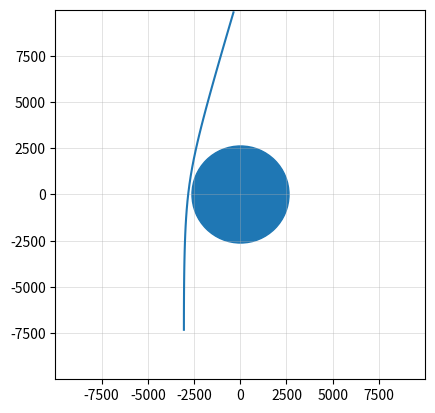
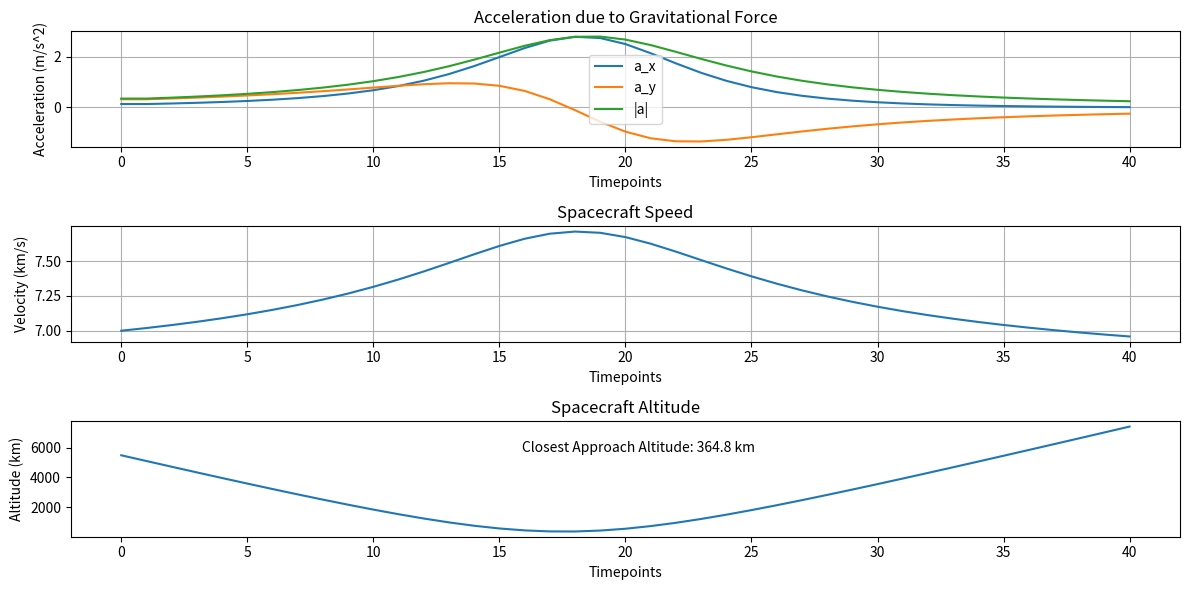

The script that saved these images, in order:
import numpy as np
import math
import matplotlib.pyplot as plt

def grav_acc(s_x, s_y, planet_mass):
    '''
    takes in x,y components of position vector from the planet and mass of planet
    finds acceleration components

    input: s_x, s_y, planet_mass
    output: a_x (m/s), a_y (m/s)
    '''
    s = math.sqrt(s_x**2 + s_y**2)
    #formula for a is GMp/s^2
    big_G = 6.67e-11
    a = (big_G*planet_mass)/(s**2)

    sin_beta = -(s_x)/s
    cos_beta = -(s_y)/s

    a_x = a * sin_beta
    a_y = a * cos_beta

    return(a_x, a_y)

def checkinit(s_x0, s_y0, v_x0, v_y0, planet_radius):
    '''
    Checks starting position, s, determined by inputs s_x0 and s_y0 against planet_radius to prevent impossible values.
    Checks v_y0 to ensure y-axis velocity is positive. 
    '''
    s = math.sqrt(s_x0**2 + s_y0**2)
    if np.abs(s) <= planet_radius:
        raise ValueError('Please enter coordinates that are above the planetary surface i.e greater than the radius.')
    elif v_y0 < 0:
        raise ValueError('Please enter a positive velocity, in the direction towards the planet.')
    else:
        pass

def sc_vel_pos_change(a_x, a_y, v_x, v_y, time_step): 

    '''
    Takes in instantaneous acceleration and velocity x&y components at a certain timestep
    Returns the delta(change) of x-y position vectors and velocity vectors to track change over time.
    input: a_x, a_y, v_x, v_y, time_step
    output: ds_x, ds_y, dv_x, dv_y
    '''
    dv_x = a_x * time_step
    dv_y = a_y * time_step
    
    ds_x = v_x * time_step + 0.5*a_x*(time_step)**2
    ds_y = v_y * time_step + 0.5*a_y*(time_step)**2
    
    return ds_x, ds_y, dv_x, dv_y

def get_traj(s_x0, s_y0, v_x0, v_y0, time_step, total_time, planet_mass, planet_radius):
    '''
    defines four arrays with the size of every time interval determined by total_time and time_step: time, acc, vel, pos
    matches the instantaneous acceleration, velocity, and position determined by initial position and velocity inputs with each time interval
    returns data organized into x & y components, resulting in tracking of vector arrays over time.
    
    inputs: s_x0, s_y0, v_x0, v_y0, time_step, total_time, planet_mass, planet_radius
    output: arrays time, acc, vel, pos
    '''
    total_steps = int(total_time/time_step) + 1
    
    time = np.linspace(0, total_time, total_steps)
    
    acc = np.ones((time.size, 2))*np.nan
    vel = np.ones((time.size, 2))*np.nan
    pos = np.ones((time.size, 2))*np.nan
    
    checkinit(s_x0, s_y0, v_x0, v_y0, planet_radius)
        
    pos[0, 0] = s_x0
    pos[0, 1] = s_y0
    vel[0, 0] = v_x0
    vel[0, 1] = v_y0
    acc[0, 0], acc[0, 1] = grav_acc(pos[0, 0], pos[0, 1], planet_mass)

    for i in range(1, len(time)):

        a_x, a_y = grav_acc(pos[i-1, 0], pos[i-1, 1], planet_mass)
        
        acc[i, 0] = a_x 
        acc[i, 1] = a_y 
        
        ds_x, ds_y, dv_x, dv_y = sc_vel_pos_change(a_x, a_y, vel[i-1, 0], vel[i-1, 1], time_step)
        
        vel[i, 0] = vel[i-1, 0] + dv_x
        vel[i, 1] = vel[i-1, 1] + dv_y
        pos[i, 0] = pos[i-1, 0] + ds_x
        pos[i, 1] = pos[i-1, 1] + ds_y
        
    return time, acc, vel, pos

v_x0 = 0 #(m/s)
v_y0 = 7000 #(m/s)
time_step = 60 
total_time = 40 * 60 #(s)
planet_mass = 3.3e23 #(kg)
planet_radius = 2440*1000 #(m)
s_x0 = -3050*1000 #(m)
s_y0 = -3*planet_radius #(m)


time, acc, vel, pos = get_traj(s_x0, s_y0, v_x0, v_y0, time_step, total_time, planet_mass, planet_radius)
plt.plot(pos[: , 0]/1000, pos[: , 1]/1000)
plt.xlim(-9999, 9999)
plt.ylim(-9999, 9999)
plt.scatter(0, 0, marker = "o", s = 2440 * 2)
plt.grid(True, alpha=0.5, which='both', linewidth=0.5, axis='both')
plt.gca().set_aspect('equal', adjustable='box')


fig, ax = plt.subplots(3, 1, figsize=(12,6))

acc_magnitude = np.linalg.norm(acc, axis=1)

ax[0].plot(np.arange(time.size), acc[:, 0], label='a_x') 
ax[0].plot(np.arange(time.size), acc[:, 1], label='a_y') #it's a horror
ax[0].plot(np.arange(time.size), acc_magnitude, label='|a|') 

ax[0].set_xlabel('Timepoints')
ax[0].set_ylabel('Acceleration (m/s^2)')
ax[0].set_title('Acceleration due to Gravitational Force')
ax[0].legend()
ax[0].grid()

speed = np.linalg.norm(vel, axis=1)
ax[1].plot(np.arange(time.size), speed/1000)
ax[1].set_xlabel('Timepoints')
ax[1].set_ylabel('Velocity (km/s)')
ax[1].set_title('Spacecraft Speed')
ax[1].grid()

altitude = np.linalg.norm(pos, axis=1) - planet_radius
closest_approach_altitude = np.min(altitude)
ax[2].plot(np.arange(time.size), altitude/1000)
ax[2].set_xlabel('Timepoints')
ax[2].set_ylabel('Altitude (km)')
ax[2].set_title('Spacecraft Altitude')
ax[2].text(len(time)/2, 6000, f'Closest Approach Altitude: {closest_approach_altitude/1000:.1f} km', va='center', ha='center')

fig.tight_layout()